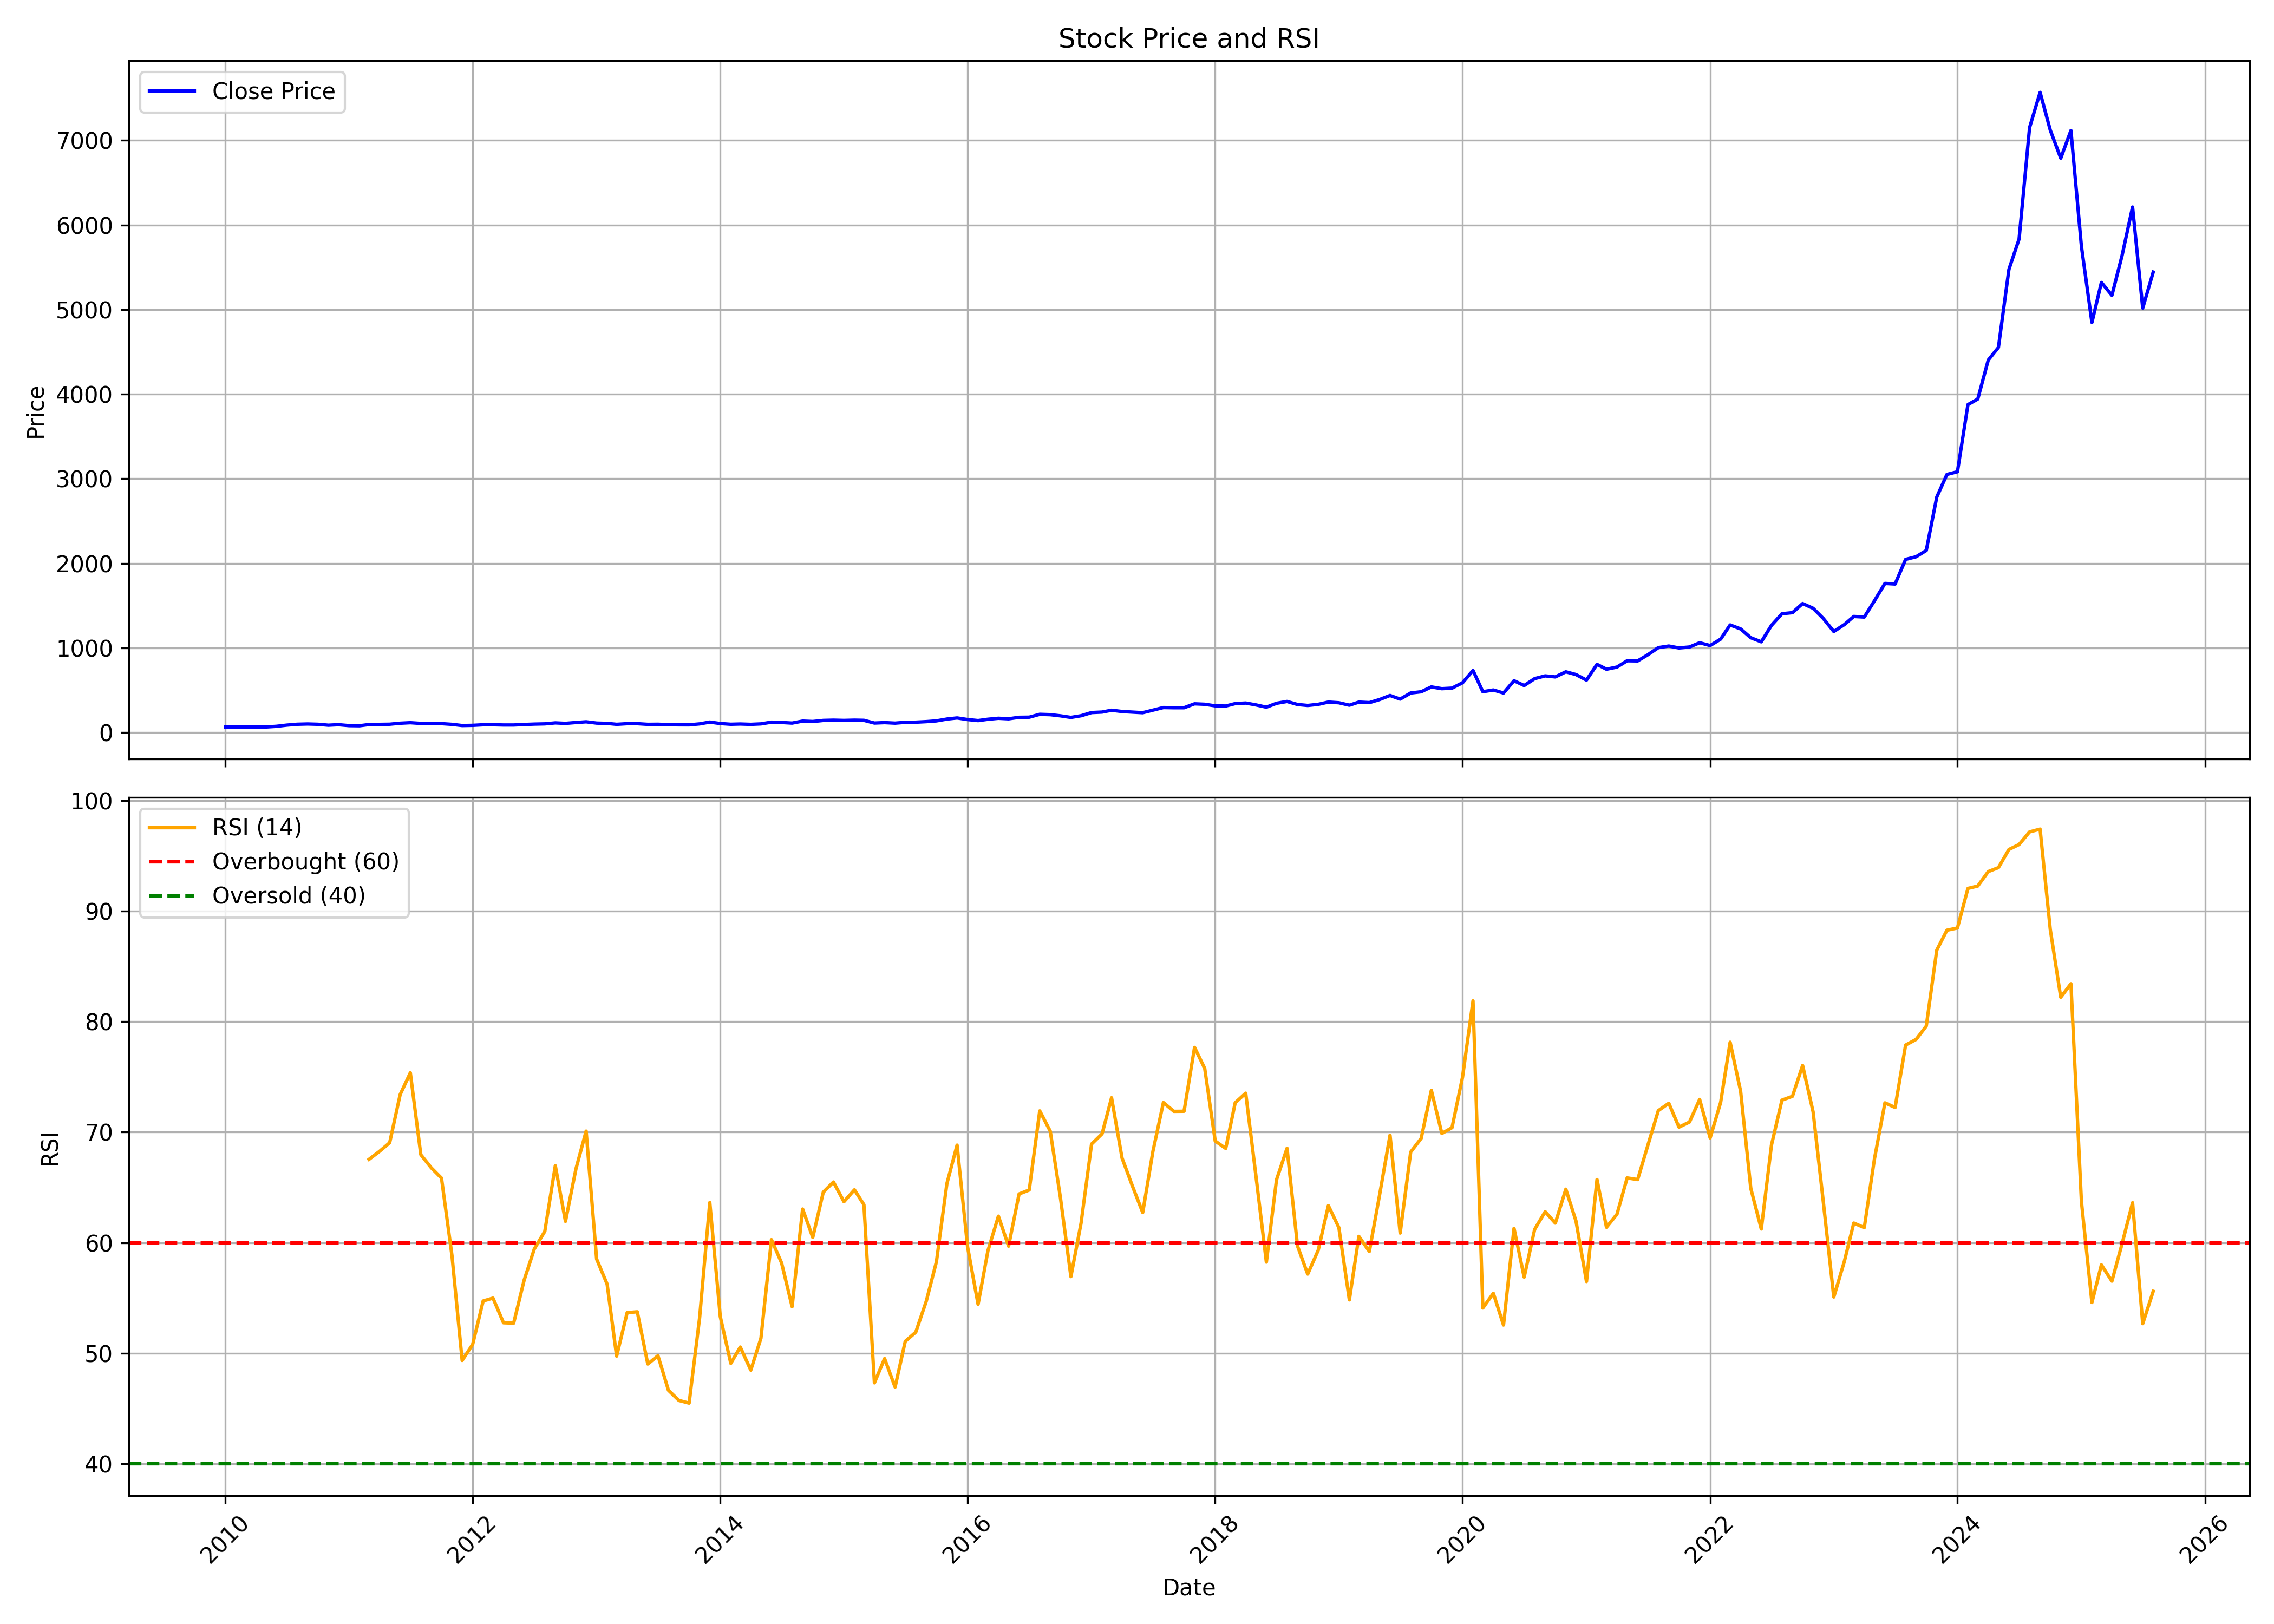

The data file committed next to this chart (first rows):
, date, symbol, open, high, low, close, volume, rsi
0, 2010-01-01, TRENT, 71.17, 72.2, 62.74, 63.15, 4242283, 
1, 2010-02-01, TRENT, 63.17, 67.29, 58.58, 63.34, 457653, 
2, 2010-03-01, TRENT, 63.34, 71.62, 61.19, 63.62, 7795379, 
3, 2010-04-01, TRENT, 63.73, 67.28, 61.93, 64.42, 2026970, 
4, 2010-05-01, TRENT, 63.67, 66.5, 61.01, 63.87, 2015786, 
5, 2010-06-01, TRENT, 63.73, 75.05, 63.03, 71.96, 1955448, 
6, 2010-07-01, TRENT, 71.64, 106.2, 71.09, 85.98, 13247416, 
7, 2010-08-01, TRENT, 86.47, 108, 78.85, 96.37, 39774860, 
8, 2010-09-01, TRENT, 97.53, 113.3, 97.53, 99.58, 18513590, 
9, 2010-10-01, TRENT, 101.1, 103.2, 91.56, 96.1, 7743590, 
10, 2010-11-01, TRENT, 95.86, 100.4, 82.06, 85.23, 3170440, 
11, 2010-12-01, TRENT, 86.36, 92.79, 79.54, 91.26, 8808770, 
12, 2011-01-01, TRENT, 91.42, 91.85, 77.5, 80.06, 1529630, 
13, 2011-02-01, TRENT, 79.35, 87.02, 71.21, 78.5, 2605640, 
14, 2011-03-01, TRENT, 77.66, 93.74, 75.88, 93.05, 6705330, 67.54
15, 2011-04-01, TRENT, 93.55, 97.53, 88.54, 94.85, 2604200, 68.26
16, 2011-05-01, TRENT, 95.44, 100.6, 89.48, 96.75, 2098520, 69.05
17, 2011-06-01, TRENT, 95.83, 112.4, 94.22, 108.5, 5670890, 73.4
18, 2011-07-01, TRENT, 108.6, 121.2, 104.3, 114.7, 7067620, 75.37
19, 2011-08-01, TRENT, 114.3, 117.2, 100, 106.2, 3233000, 67.96
20, 2011-09-01, TRENT, 106.2, 113.4, 100.1, 104.8, 3881550, 66.77
21, 2011-10-01, TRENT, 104, 108.6, 95.39, 103.7, 1160440, 65.85
22, 2011-11-01, TRENT, 102.9, 108.6, 85.87, 95.23, 4217720, 58.82
23, 2011-12-01, TRENT, 96.69, 97.66, 76.41, 81.04, 1653610, 49.35
24, 2012-01-01, TRENT, 80.03, 87.66, 76.35, 83.46, 3874920, 50.8
25, 2012-02-01, TRENT, 83.94, 93.23, 81.85, 90.24, 4854170, 54.73
26, 2012-03-01, TRENT, 88.23, 92.33, 83.68, 90.7, 5116220, 54.99
27, 2012-04-01, TRENT, 91.27, 91.47, 82.31, 87.59, 6942790, 52.76
28, 2012-05-01, TRENT, 87.61, 90.42, 82.25, 87.54, 2389160, 52.72
29, 2012-06-01, TRENT, 87.37, 96.4, 83.37, 93.49, 1000760, 56.62
30, 2012-07-01, TRENT, 92.04, 103.4, 89.91, 98.14, 4029310, 59.43
31, 2012-08-01, TRENT, 98.25, 105.4, 95.95, 100.9, 1091600, 61.03
32, 2012-09-01, TRENT, 101.1, 119.2, 98.07, 112.4, 4894140, 66.97
33, 2012-10-01, TRENT, 111.5, 114.8, 103.6, 106.7, 1865830, 61.93
34, 2012-11-01, TRENT, 106.7, 119.8, 104.8, 116.8, 2812960, 66.69
35, 2012-12-01, TRENT, 117.9, 127.9, 111.5, 125.4, 5220110, 70.1
36, 2013-01-01, TRENT, 125.4, 130.3, 104.5, 110, 2424220, 58.52
37, 2013-02-01, TRENT, 111, 115, 102.6, 106.5, 843400, 56.25
38, 2013-03-01, TRENT, 107.4, 110.1, 90.72, 95.59, 1755100, 49.74
39, 2013-04-01, TRENT, 95.86, 105, 92.83, 103, 8355810, 53.67
40, 2013-05-01, TRENT, 103, 107.7, 91.16, 103.2, 1235300, 53.75
41, 2013-06-01, TRENT, 103.4, 104, 93.46, 95.26, 2448290, 49.02
42, 2013-07-01, TRENT, 95.29, 100.5, 92.6, 96.51, 1414290, 49.78
43, 2013-08-01, TRENT, 96.24, 99.41, 88.09, 91.22, 1224940, 46.65
44, 2013-09-01, TRENT, 90.35, 95.17, 88.61, 89.65, 2570730, 45.73
45, 2013-10-01, TRENT, 88.92, 91.7, 85.76, 89.26, 2521230, 45.49
46, 2013-11-01, TRENT, 89.74, 107.5, 86.97, 100.7, 3344990, 53.22
47, 2013-12-01, TRENT, 101.7, 129.4, 95.46, 122.1, 14634890, 63.63
48, 2014-01-01, TRENT, 121.4, 122.1, 101.4, 104.8, 3765740, 53.31
49, 2014-02-01, TRENT, 105.2, 105.4, 95.75, 96.28, 1113490, 49.09
50, 2014-03-01, TRENT, 96.33, 104.1, 95.14, 99.25, 15629720, 50.56
51, 2014-04-01, TRENT, 99.42, 100, 92.44, 95.15, 4085400, 48.47
52, 2014-05-01, TRENT, 95.15, 101.6, 91.7, 100.6, 5911500, 51.36
53, 2014-06-01, TRENT, 100.9, 126.4, 99.9, 121, 9582780, 60.28
54, 2014-07-01, TRENT, 120.2, 126, 111.7, 117.3, 4799550, 58.17
55, 2014-08-01, TRENT, 118.6, 119.9, 106.4, 110, 3927720, 54.22
56, 2014-09-01, TRENT, 110.8, 146.5, 110.3, 133.7, 5404380, 63.05
57, 2014-10-01, TRENT, 135.4, 141.2, 124.9, 128.9, 2496430, 60.48
58, 2014-11-01, TRENT, 128.8, 153, 127.4, 141.6, 4959890, 64.57
59, 2014-12-01, TRENT, 141.7, 154.9, 131.5, 144.7, 2906880, 65.49
... 128 more rows
